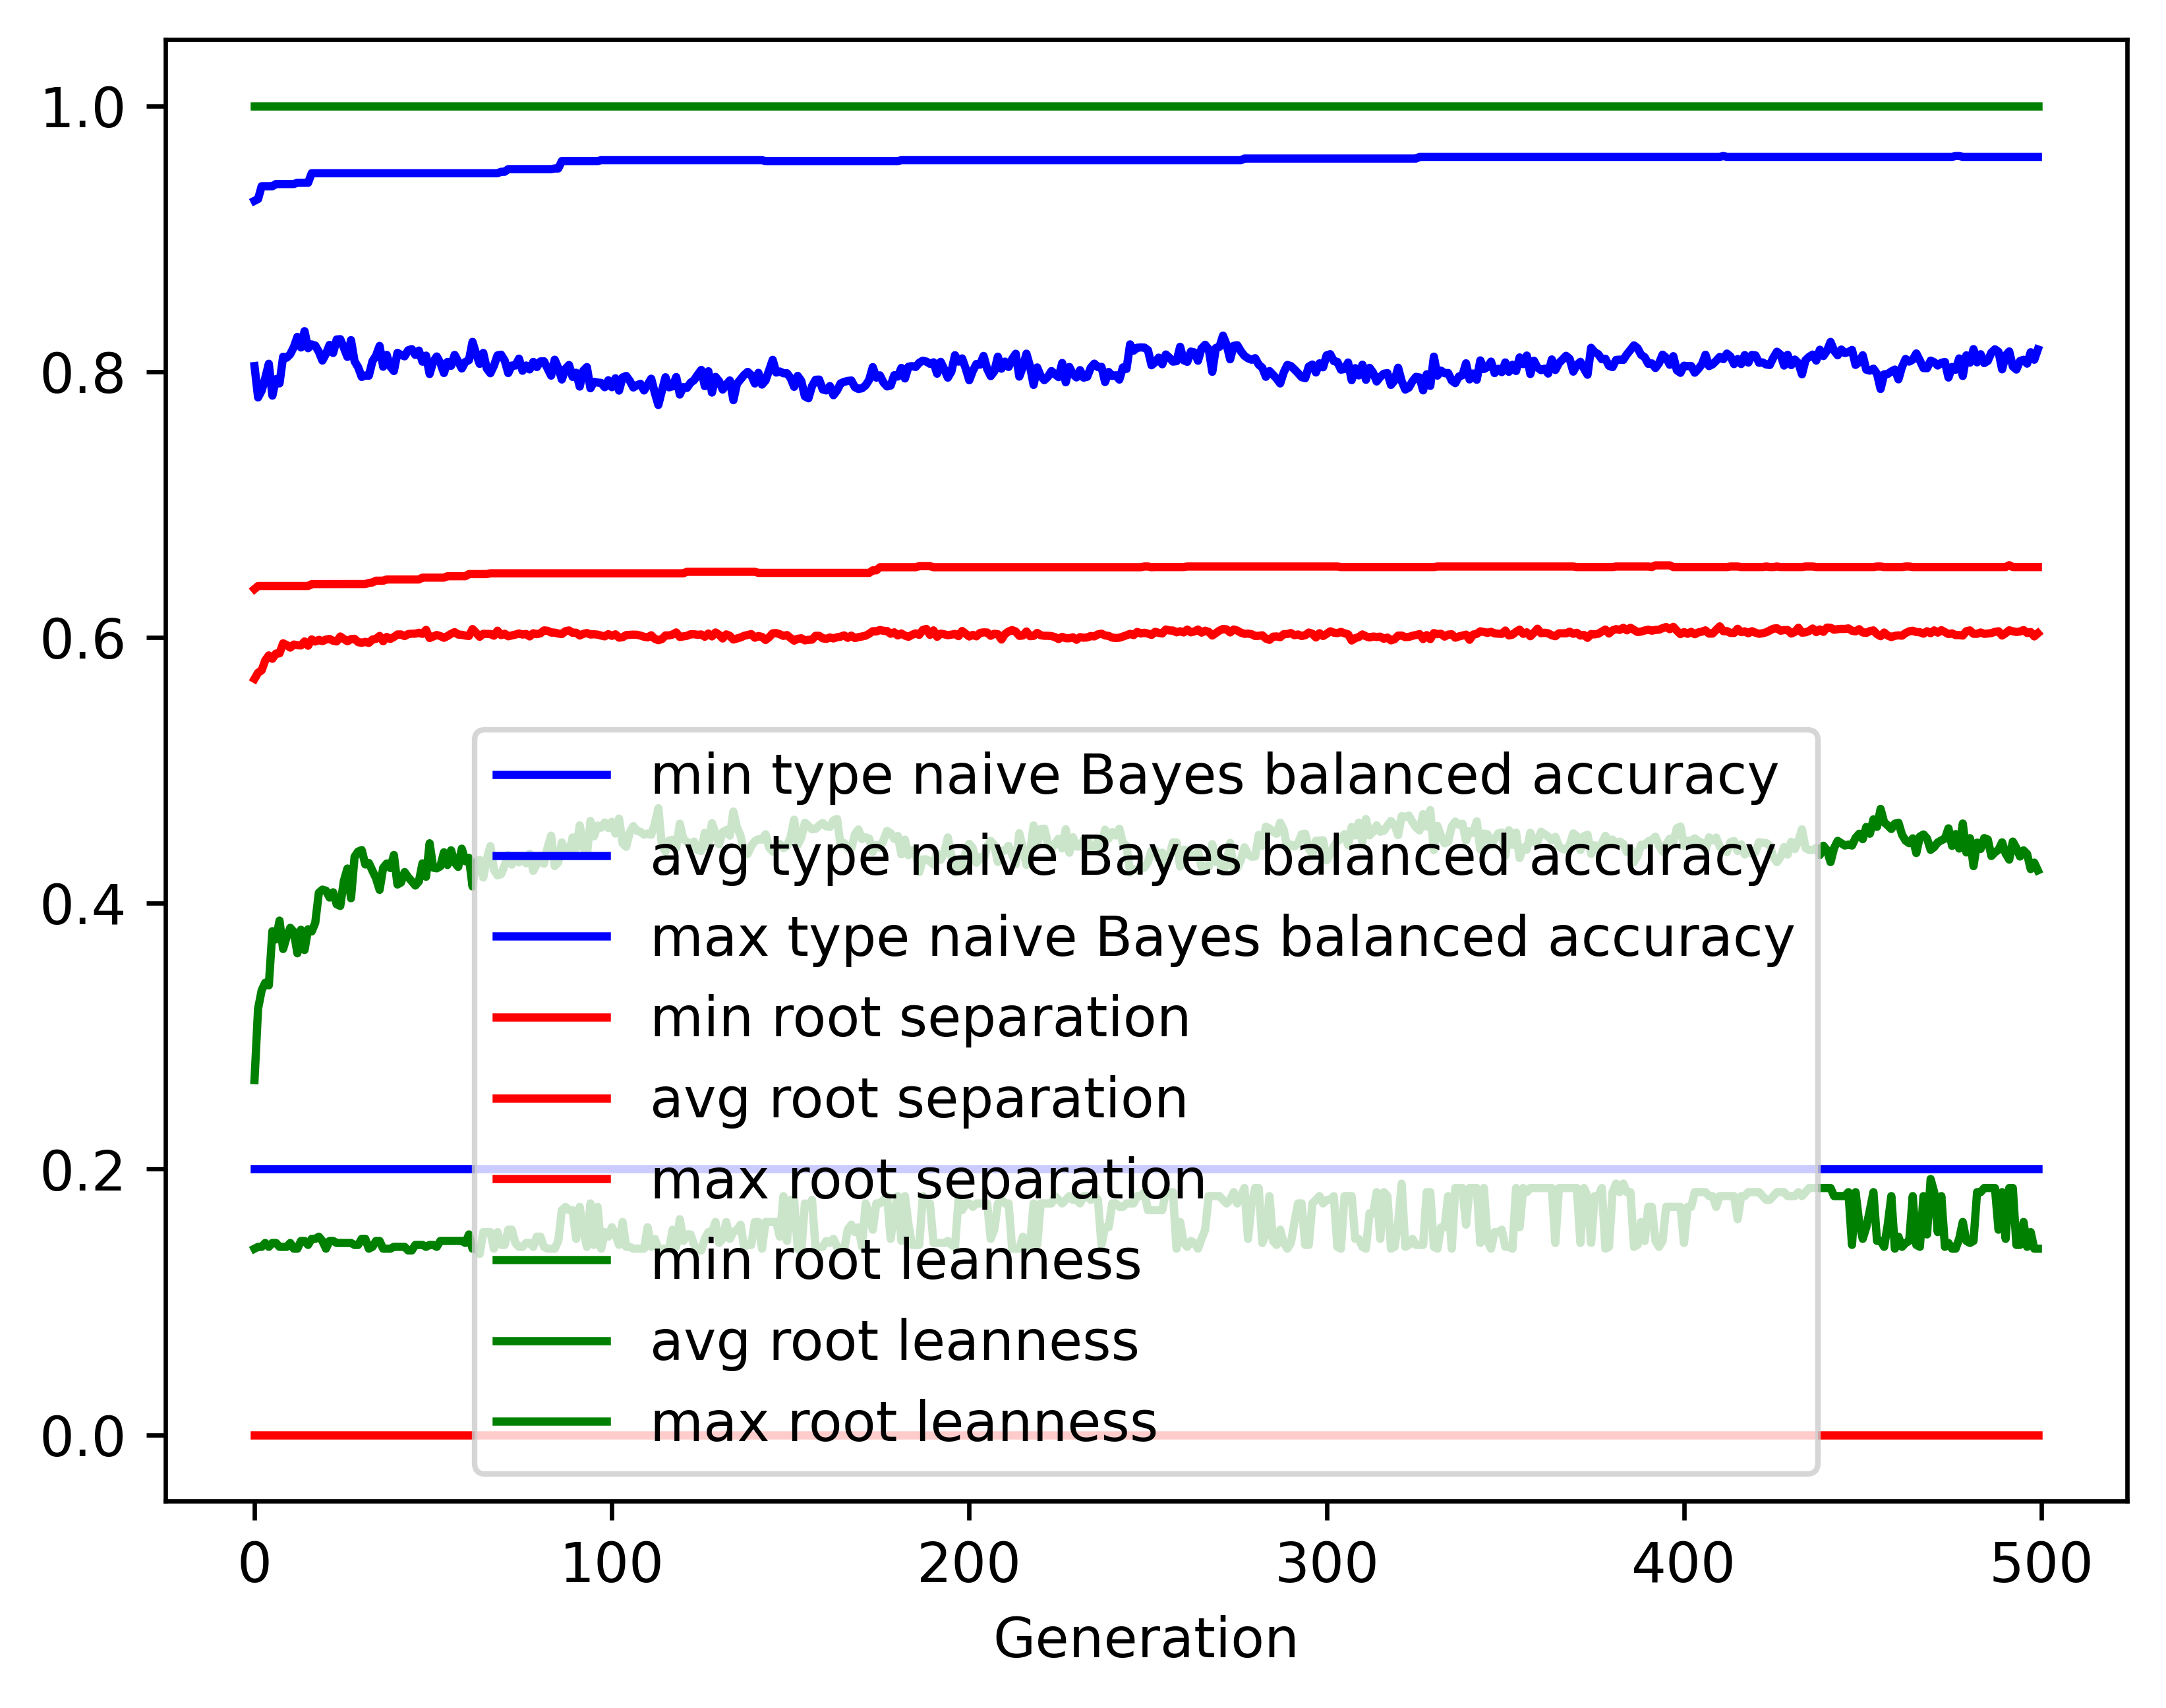

Data behind this chart, as committed beside it:
gen, evals, gen_feats, explored, type naive Bayes balanced accuracy_min, type naive Bayes balanced accuracy_avg, type naive Bayes balanced accuracy_max, type naive Bayes balanced accuracy_std, root separation_min, root separation_avg, root separation_max, root separation_std, root leanness_min, root leanness_avg, root leanness_max, root leanness_std
0, 500, 405, 405, 0.2, 0.8042, 0.9285, 0.1446, 0.0, 0.5688, 0.6364, 0.08522, 0.14, 0.2669, 1.0, 0.1514
1, 680, 629, 635, 0.2, 0.7806, 0.9299, 0.1406, 0.0, 0.5734, 0.6387, 0.04781, 0.1414, 0.3207, 1.0, 0.1395
2, 745, 668, 852, 0.2, 0.7856, 0.9395, 0.1347, 0.0, 0.5752, 0.6387, 0.04428, 0.1414, 0.3344, 1.0, 0.1388
3, 728, 685, 1047, 0.2, 0.7951, 0.9395, 0.1107, 0.0, 0.5827, 0.6387, 0.03903, 0.1443, 0.3402, 1.0, 0.1303
4, 718, 732, 1266, 0.2, 0.8059, 0.9395, 0.1097, 0.0, 0.5864, 0.6387, 0.03916, 0.1414, 0.3382, 1.0, 0.1384
5, 706, 764, 1474, 0.2, 0.7819, 0.9395, 0.1231, 0.0, 0.5839, 0.6387, 0.03912, 0.1443, 0.379, 1.0, 0.1442
6, 730, 758, 1669, 0.2, 0.7943, 0.9412, 0.1213, 0.0, 0.5878, 0.6387, 0.0389, 0.1443, 0.3727, 1.0, 0.15
7, 738, 762, 1852, 0.2, 0.7912, 0.9412, 0.12, 0.0, 0.588, 0.6387, 0.03872, 0.1414, 0.3869, 1.0, 0.1536
8, 739, 780, 2044, 0.2, 0.8112, 0.9412, 0.1011, 0.0, 0.5956, 0.6387, 0.03627, 0.1414, 0.3655, 1.0, 0.1436
9, 721, 770, 2209, 0.2, 0.8105, 0.9412, 0.1064, 0.0, 0.5942, 0.6387, 0.03746, 0.1414, 0.3747, 1.0, 0.1475
10, 727, 753, 2359, 0.2, 0.8131, 0.9412, 0.1023, 0.0, 0.5923, 0.6387, 0.0362, 0.1443, 0.3815, 1.0, 0.1414
11, 703, 754, 2504, 0.2, 0.8185, 0.9412, 0.104, 0.0, 0.5946, 0.6387, 0.03658, 0.14, 0.3784, 1.0, 0.1456
12, 727, 768, 2636, 0.2, 0.8262, 0.9421, 0.1115, 0.0, 0.5941, 0.6387, 0.03757, 0.14, 0.3623, 1.0, 0.1548
13, 708, 780, 2777, 0.2, 0.8182, 0.9421, 0.1151, 0.0, 0.5939, 0.6387, 0.0395, 0.1459, 0.38, 1.0, 0.1525
14, 712, 776, 2910, 0.2, 0.8304, 0.9421, 0.1043, 0.0, 0.597, 0.6387, 0.03777, 0.1459, 0.3648, 1.0, 0.1487
15, 697, 772, 3028, 0.2, 0.8176, 0.9421, 0.1216, 0.0, 0.5937, 0.6387, 0.03998, 0.1429, 0.3804, 1.0, 0.1615
16, 712, 780, 3152, 0.2, 0.8205, 0.9493, 0.1129, 0.0, 0.5985, 0.6401, 0.03937, 0.1474, 0.3787, 1.0, 0.1518
17, 695, 807, 3271, 0.2, 0.8196, 0.9493, 0.1175, 0.0, 0.5969, 0.6401, 0.03978, 0.1474, 0.3853, 1.0, 0.1542
18, 679, 810, 3374, 0.2, 0.8149, 0.9493, 0.1121, 0.0, 0.5981, 0.6401, 0.0393, 0.1491, 0.4078, 1.0, 0.1473
19, 703, 811, 3483, 0.2, 0.8083, 0.9493, 0.1258, 0.0, 0.5972, 0.6401, 0.04158, 0.1459, 0.4102, 1.0, 0.1575
20, 696, 808, 3601, 0.2, 0.8134, 0.9493, 0.1205, 0.0, 0.5984, 0.6401, 0.03964, 0.14, 0.4094, 1.0, 0.1555
21, 728, 767, 3696, 0.2, 0.8201, 0.9493, 0.1128, 0.0, 0.5988, 0.6401, 0.03829, 0.1459, 0.4043, 1.0, 0.1554
22, 699, 799, 3783, 0.2, 0.814, 0.9493, 0.1264, 0.0, 0.5975, 0.6401, 0.04258, 0.1459, 0.4082, 1.0, 0.1569
23, 714, 798, 3872, 0.2, 0.8242, 0.9493, 0.1191, 0.0, 0.597, 0.6401, 0.03961, 0.1443, 0.3992, 1.0, 0.1607
24, 706, 783, 3945, 0.2, 0.8244, 0.9493, 0.1144, 0.0, 0.6007, 0.6401, 0.03872, 0.1443, 0.3979, 1.0, 0.1582
25, 704, 819, 4027, 0.2, 0.8179, 0.9493, 0.116, 0.0, 0.5988, 0.6401, 0.03923, 0.1443, 0.4168, 1.0, 0.1531
26, 713, 797, 4095, 0.2, 0.8111, 0.9493, 0.121, 0.0, 0.5971, 0.6401, 0.0398, 0.1443, 0.4261, 1.0, 0.1582
27, 722, 816, 4168, 0.2, 0.8237, 0.9493, 0.1147, 0.0, 0.5987, 0.6401, 0.03884, 0.1443, 0.4037, 1.0, 0.1529
28, 701, 786, 4249, 0.2, 0.8078, 0.9493, 0.117, 0.0, 0.5989, 0.6401, 0.03921, 0.1429, 0.435, 1.0, 0.1463
29, 730, 784, 4303, 0.2, 0.8033, 0.9493, 0.1274, 0.0, 0.5964, 0.6401, 0.04052, 0.1429, 0.4389, 1.0, 0.1542
30, 718, 791, 4381, 0.2, 0.796, 0.9493, 0.1341, 0.0, 0.596, 0.6401, 0.04169, 0.1474, 0.44, 1.0, 0.1612
31, 716, 774, 4445, 0.2, 0.797, 0.9493, 0.1326, 0.0, 0.5966, 0.6401, 0.04116, 0.1474, 0.4291, 1.0, 0.1657
32, 697, 776, 4489, 0.2, 0.7969, 0.9493, 0.1343, 0.0, 0.5959, 0.641, 0.04138, 0.14, 0.4303, 1.0, 0.1611
33, 698, 819, 4561, 0.2, 0.8078, 0.9493, 0.1194, 0.0, 0.5984, 0.6414, 0.03907, 0.1414, 0.4244, 1.0, 0.1566
34, 700, 798, 4612, 0.2, 0.8119, 0.9493, 0.1217, 0.0, 0.5989, 0.6427, 0.03931, 0.1459, 0.4188, 1.0, 0.1618
35, 720, 790, 4662, 0.2, 0.8193, 0.9493, 0.1169, 0.0, 0.6011, 0.6427, 0.03838, 0.1459, 0.41, 1.0, 0.1584
36, 693, 767, 4711, 0.2, 0.8037, 0.9493, 0.1344, 0.0, 0.5971, 0.6427, 0.04079, 0.14, 0.4265, 1.0, 0.1666
37, 711, 788, 4772, 0.2, 0.8126, 0.9493, 0.1118, 0.0, 0.6003, 0.6436, 0.03815, 0.14, 0.4299, 1.0, 0.1471
38, 713, 796, 4819, 0.2, 0.8038, 0.9493, 0.1286, 0.0, 0.5989, 0.6436, 0.04219, 0.14, 0.4265, 1.0, 0.1656
39, 707, 784, 4864, 0.2, 0.8004, 0.9493, 0.1242, 0.0, 0.6003, 0.6436, 0.04195, 0.1414, 0.4363, 1.0, 0.154
40, 709, 793, 4908, 0.2, 0.8141, 0.9493, 0.119, 0.0, 0.6022, 0.6436, 0.03978, 0.1414, 0.4141, 1.0, 0.1643
41, 707, 755, 4947, 0.2, 0.8126, 0.9493, 0.1259, 0.0, 0.6022, 0.6436, 0.04095, 0.1414, 0.4156, 1.0, 0.1621
42, 698, 830, 4991, 0.2, 0.8115, 0.9493, 0.125, 0.0, 0.601, 0.6436, 0.04048, 0.1414, 0.4234, 1.0, 0.1621
43, 711, 811, 5028, 0.2, 0.8161, 0.9493, 0.12, 0.0, 0.6025, 0.6436, 0.03974, 0.1387, 0.4196, 1.0, 0.1572
44, 696, 814, 5062, 0.2, 0.8169, 0.9493, 0.124, 0.0, 0.6028, 0.6436, 0.03983, 0.1387, 0.4165, 1.0, 0.1615
45, 710, 783, 5094, 0.2, 0.8126, 0.9493, 0.1337, 0.0, 0.6028, 0.6436, 0.04048, 0.1429, 0.4133, 1.0, 0.1665
46, 694, 791, 5127, 0.2, 0.8158, 0.9493, 0.1219, 0.0, 0.6035, 0.6436, 0.03987, 0.1429, 0.4165, 1.0, 0.1586
47, 677, 800, 5165, 0.2, 0.8075, 0.9493, 0.1267, 0.0, 0.6027, 0.645, 0.04091, 0.1429, 0.43, 1.0, 0.1595
48, 709, 772, 5198, 0.2, 0.812, 0.9493, 0.1195, 0.0, 0.6057, 0.645, 0.04082, 0.1414, 0.4199, 1.0, 0.1563
49, 694, 755, 5220, 0.2, 0.7982, 0.9493, 0.1285, 0.0, 0.5995, 0.645, 0.04249, 0.1429, 0.4451, 1.0, 0.1578
50, 717, 801, 5249, 0.2, 0.8075, 0.9493, 0.1287, 0.0, 0.6007, 0.645, 0.0418, 0.1429, 0.4267, 1.0, 0.1582
51, 690, 787, 5286, 0.2, 0.8114, 0.9493, 0.1237, 0.0, 0.6018, 0.645, 0.04044, 0.1414, 0.4262, 1.0, 0.157
52, 692, 777, 5310, 0.2, 0.8066, 0.9493, 0.1325, 0.0, 0.601, 0.645, 0.04149, 0.1459, 0.4277, 1.0, 0.1654
53, 702, 754, 5339, 0.2, 0.7989, 0.9493, 0.1363, 0.0, 0.5997, 0.645, 0.04207, 0.1459, 0.4383, 1.0, 0.166
54, 720, 762, 5361, 0.2, 0.8073, 0.9493, 0.1256, 0.0, 0.601, 0.646, 0.04047, 0.1459, 0.4288, 1.0, 0.1617
55, 682, 774, 5383, 0.2, 0.8044, 0.9493, 0.1277, 0.0, 0.6027, 0.646, 0.04046, 0.1459, 0.4398, 1.0, 0.1576
56, 701, 803, 5405, 0.2, 0.8126, 0.9493, 0.1221, 0.0, 0.604, 0.646, 0.04017, 0.1459, 0.4307, 1.0, 0.1601
57, 710, 772, 5426, 0.2, 0.8076, 0.9493, 0.1301, 0.0, 0.6021, 0.646, 0.04151, 0.1459, 0.4273, 1.0, 0.1617
58, 696, 775, 5454, 0.2, 0.8024, 0.9493, 0.1286, 0.0, 0.602, 0.646, 0.04171, 0.1459, 0.441, 1.0, 0.1525
59, 713, 761, 5463, 0.2, 0.8073, 0.9493, 0.1269, 0.0, 0.6014, 0.646, 0.04087, 0.1443, 0.4316, 1.0, 0.1587
... 440 more rows
